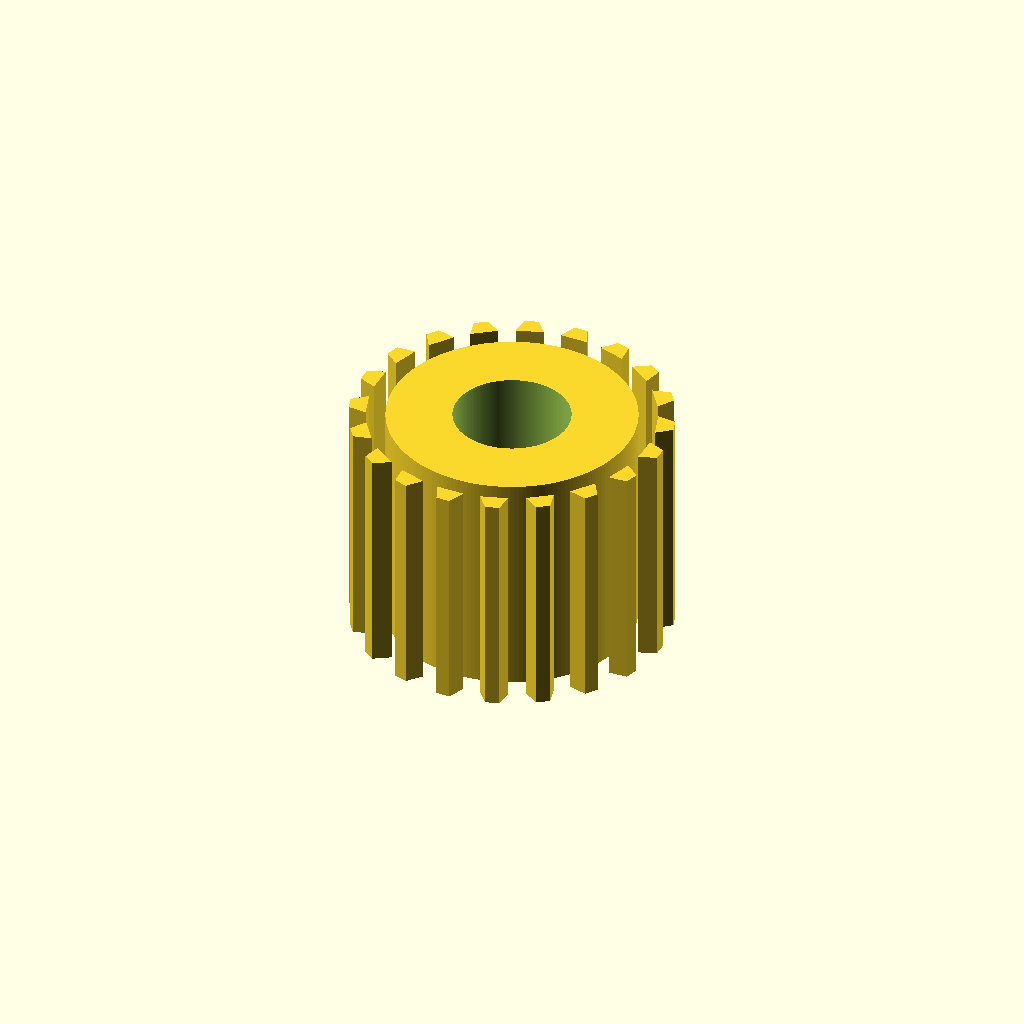
Cell 1 — every parameter at its default value.
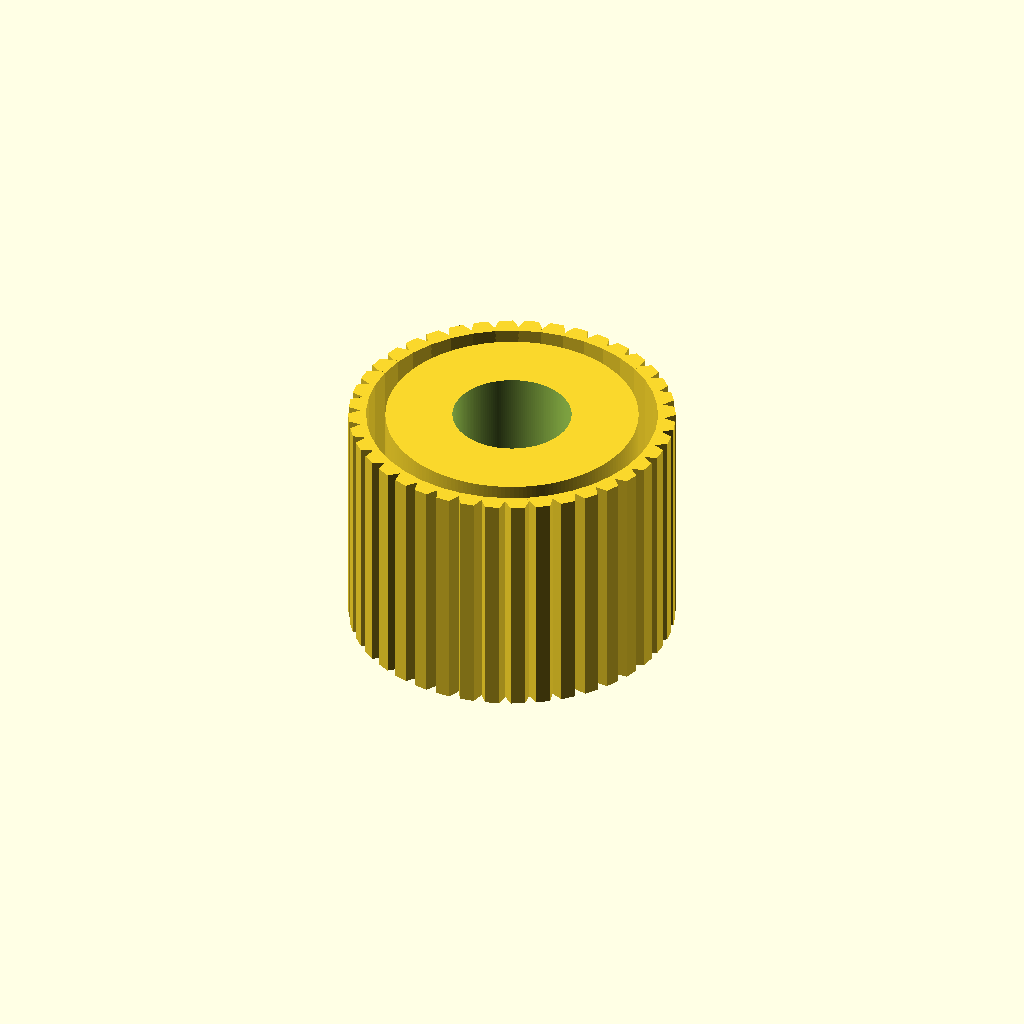
Cell 2: the same model with teeth = 40.
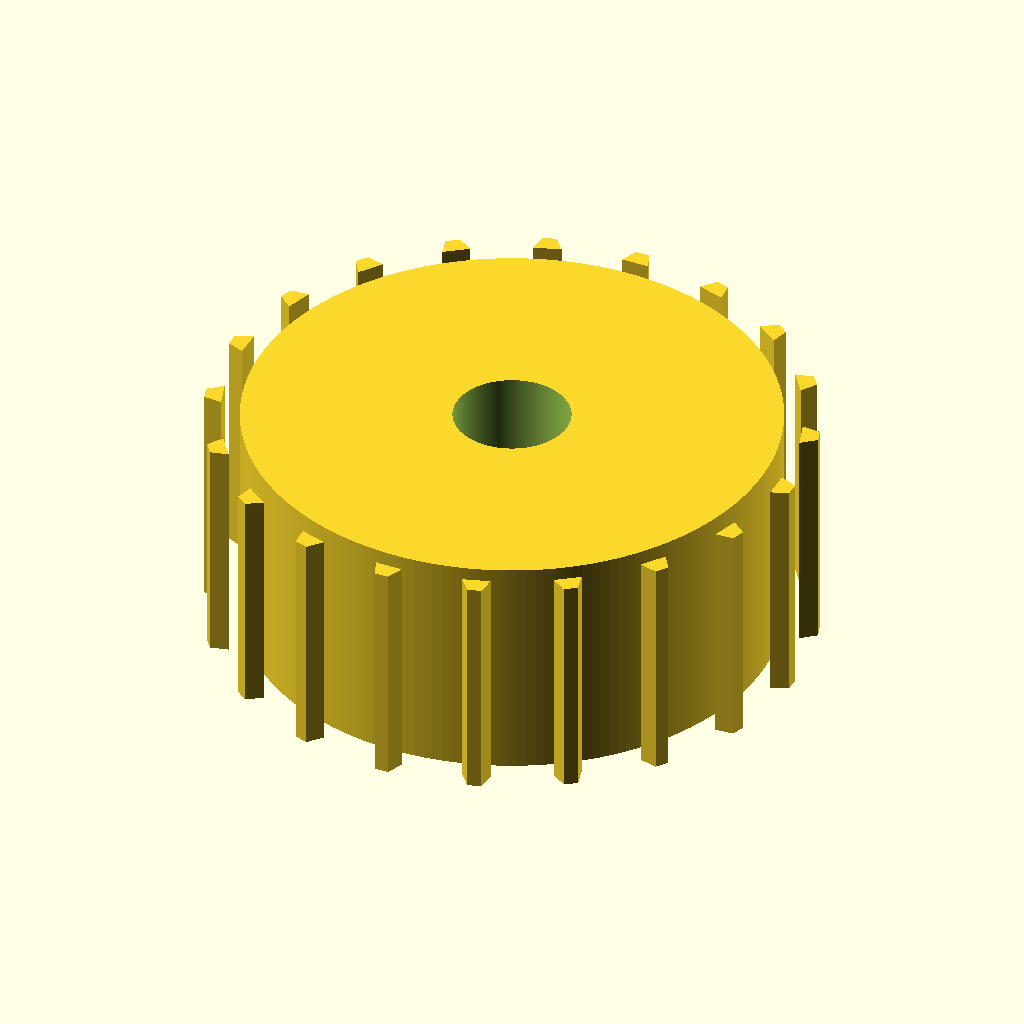
Cell 3: pitch_diameter = 24.44 (everything else at default).
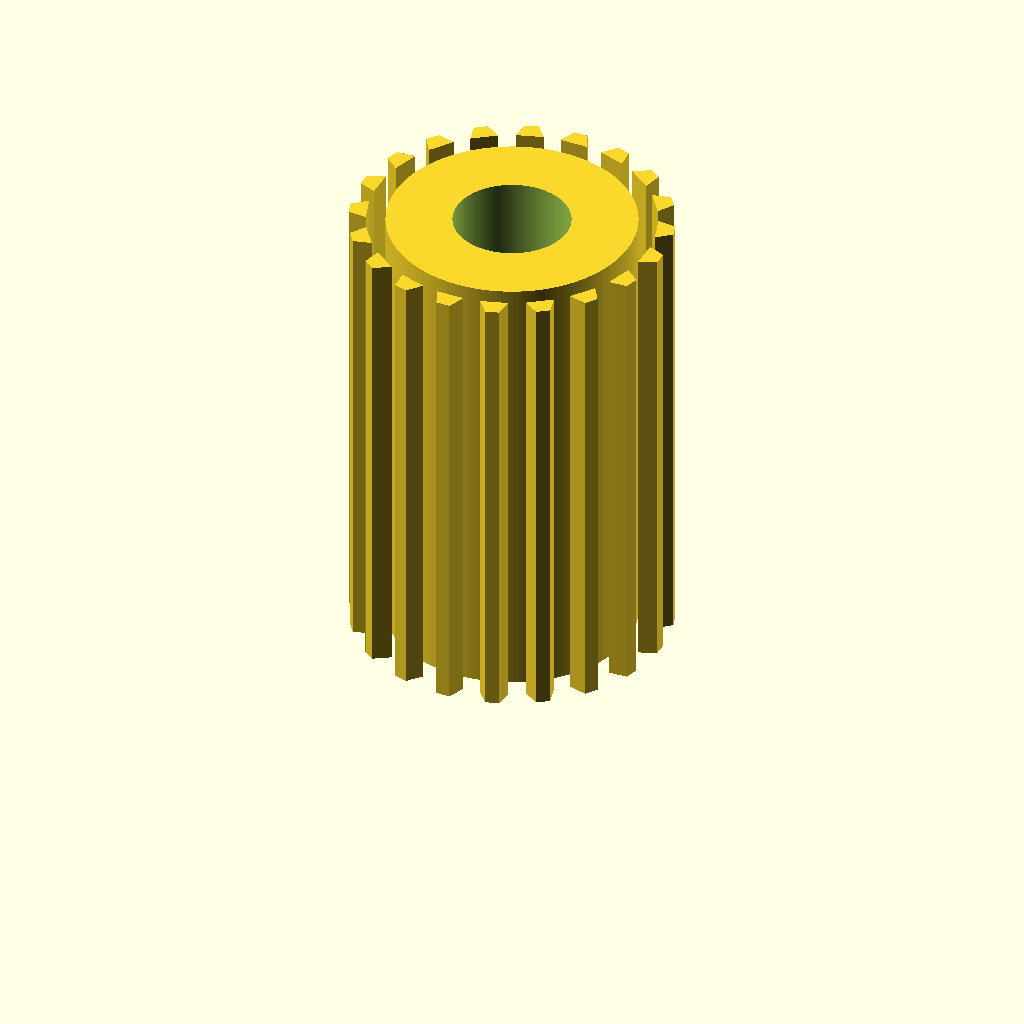
Cell 4: pulley_width = 20 (everything else at default).
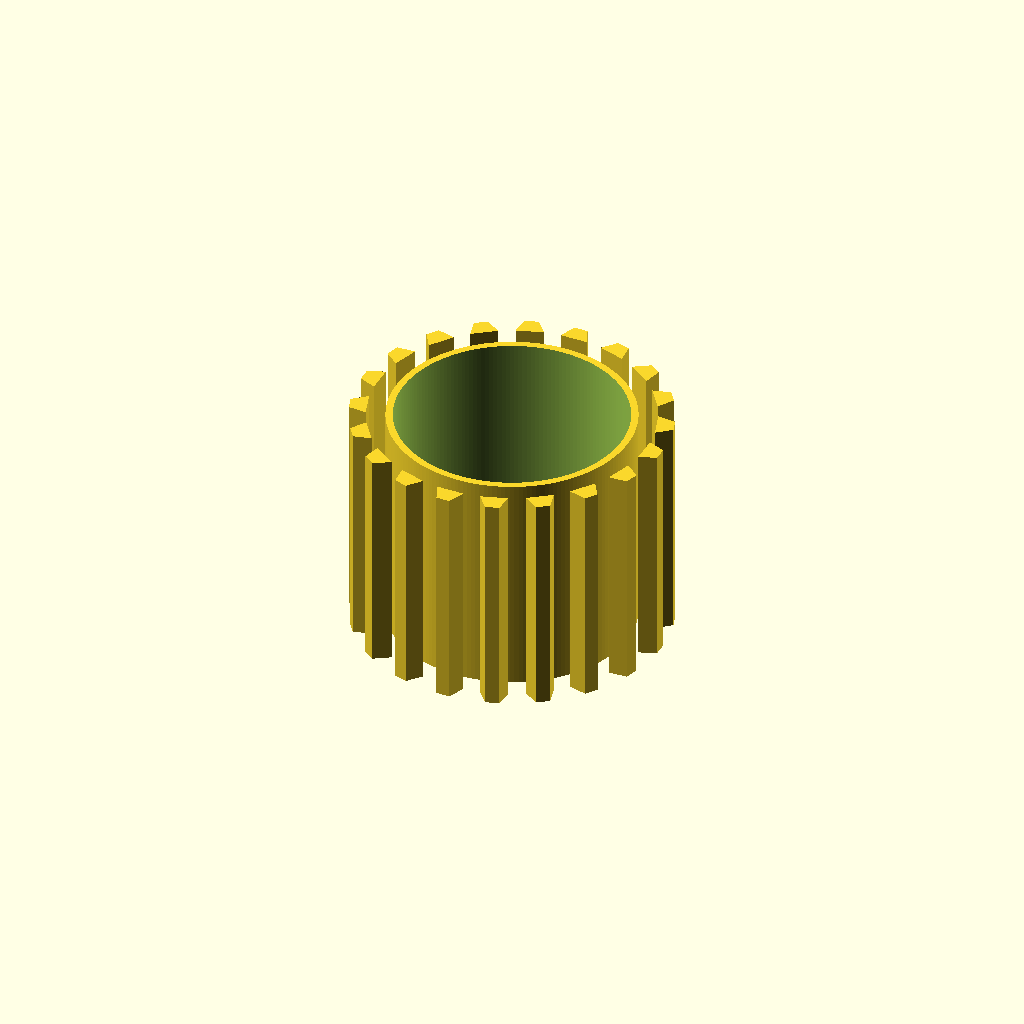
Cell 5 — bore_diameter set to 10, the other parameters unchanged.
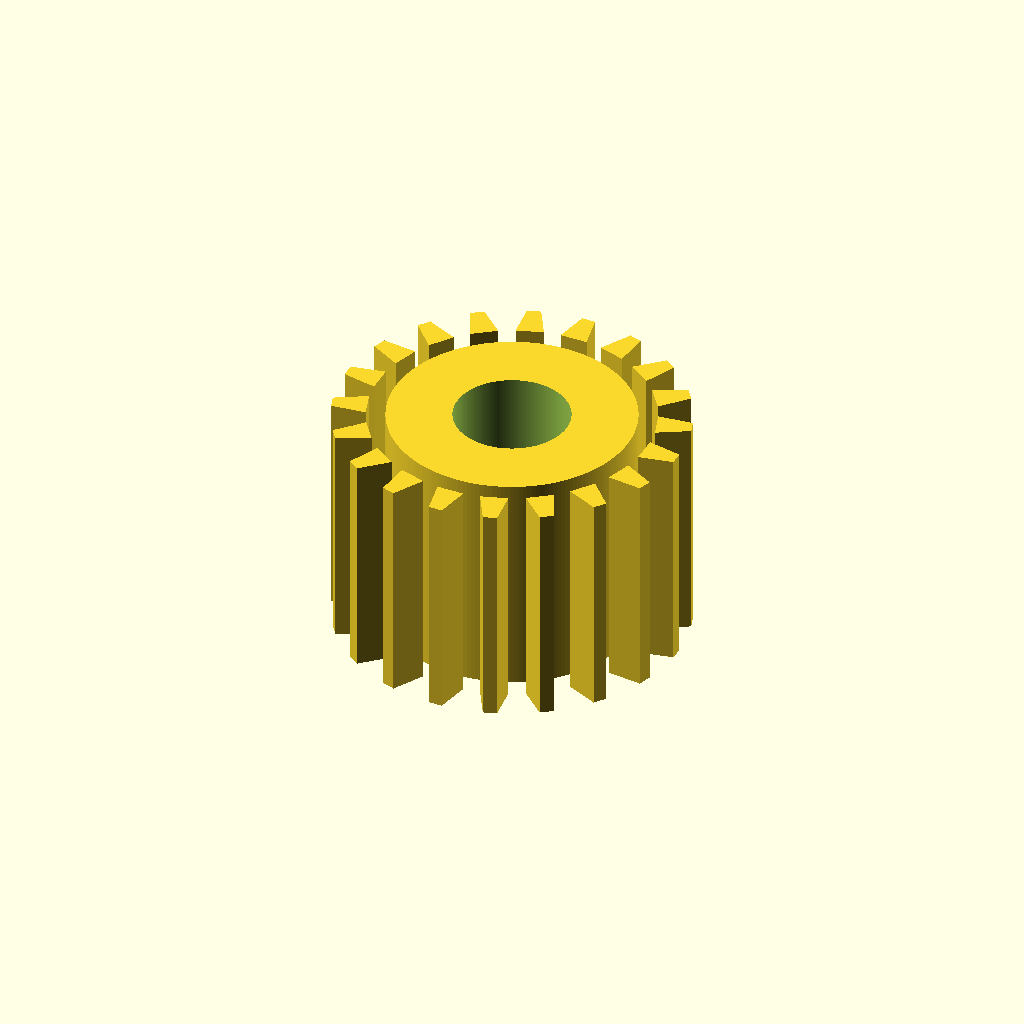
Cell 6 — tooth_height set to 1.5, the other parameters unchanged.
One fixed orthographic camera (rotation 55°, 0°, 25°; colour scheme Cornfield) for every cell.
OpenSCAD source file additional_study/matched_effort/results/direct_matched_calls/scad/pulley__GT2x20_toothed_idler.scad:
$fn = 180;

// Timing pulley (simplified GT2-like tooth form)
// User specs:
teeth = 20;
pitch_diameter = 12.22;   // mm

// Assumptions / defaults (can be edited):
pitch = PI * pitch_diameter / teeth;  // derived from pitch diameter & tooth count
pulley_width = 10;        // mm
bore_diameter = 5;        // mm
hub_diameter = 0;         // 0 = no hub
hub_width = 0;            // mm

// Tooth geometry (simplified trapezoid approximation):
tooth_height = 0.75;      // mm (radial)
tooth_top_width = 0.60;   // mm (at outer radius)
tooth_root_width = 1.20;  // mm (at pitch radius)

// Body thickness below pitch circle (to give a root cylinder):
root_extra = 0.80;        // mm (radial below pitch radius)

// Small clearance to avoid coincident faces:
eps = 0.01;

module timing_pulley(teeth, pitch_diameter, width, bore_d, hub_d=0, hub_w=0) {
    pitch_r = pitch_diameter/2;
    root_r  = max(0.1, pitch_r - root_extra);
    outer_r = pitch_r + tooth_height;

    difference() {
        union() {
            // Root cylinder
            cylinder(h=width, r=root_r);

            // Teeth
            for (i = [0:teeth-1]) {
                rotate([0,0, i*360/teeth])
                    translate([pitch_r, 0, 0])
                        tooth(width, tooth_root_width, tooth_top_width, tooth_height);
            }

            // Optional hub
            if (hub_d > 0 && hub_w > 0) {
                translate([0,0,(width-hub_w)/2])
                    cylinder(h=hub_w, r=hub_d/2);
            }
        }

        // Bore
        translate([0,0,-eps])
            cylinder(h=width + 2*eps, r=bore_d/2);
    }
}

module tooth(width, w_root, w_top, h) {
    // Trapezoid in XY, extruded along Z
    linear_extrude(height=width, center=false, convexity=10)
        polygon(points=[
            [0, -w_root/2],
            [0,  w_root/2],
            [h,  w_top/2],
            [h, -w_top/2]
        ]);
}

timing_pulley(teeth=teeth, pitch_diameter=pitch_diameter, width=pulley_width, bore_d=bore_diameter, hub_d=hub_diameter, hub_w=hub_width);
Customizer parameters (derived from the source; name, type, default, range or options):
teeth: number, default 20
pitch_diameter: number, default 12.22
pulley_width: number, default 10
bore_diameter: number, default 5
hub_diameter: number, default 0
hub_width: number, default 0
tooth_height: number, default 0.75
tooth_top_width: number, default 0.6
tooth_root_width: number, default 1.2
root_extra: number, default 0.8
eps: number, default 0.01
